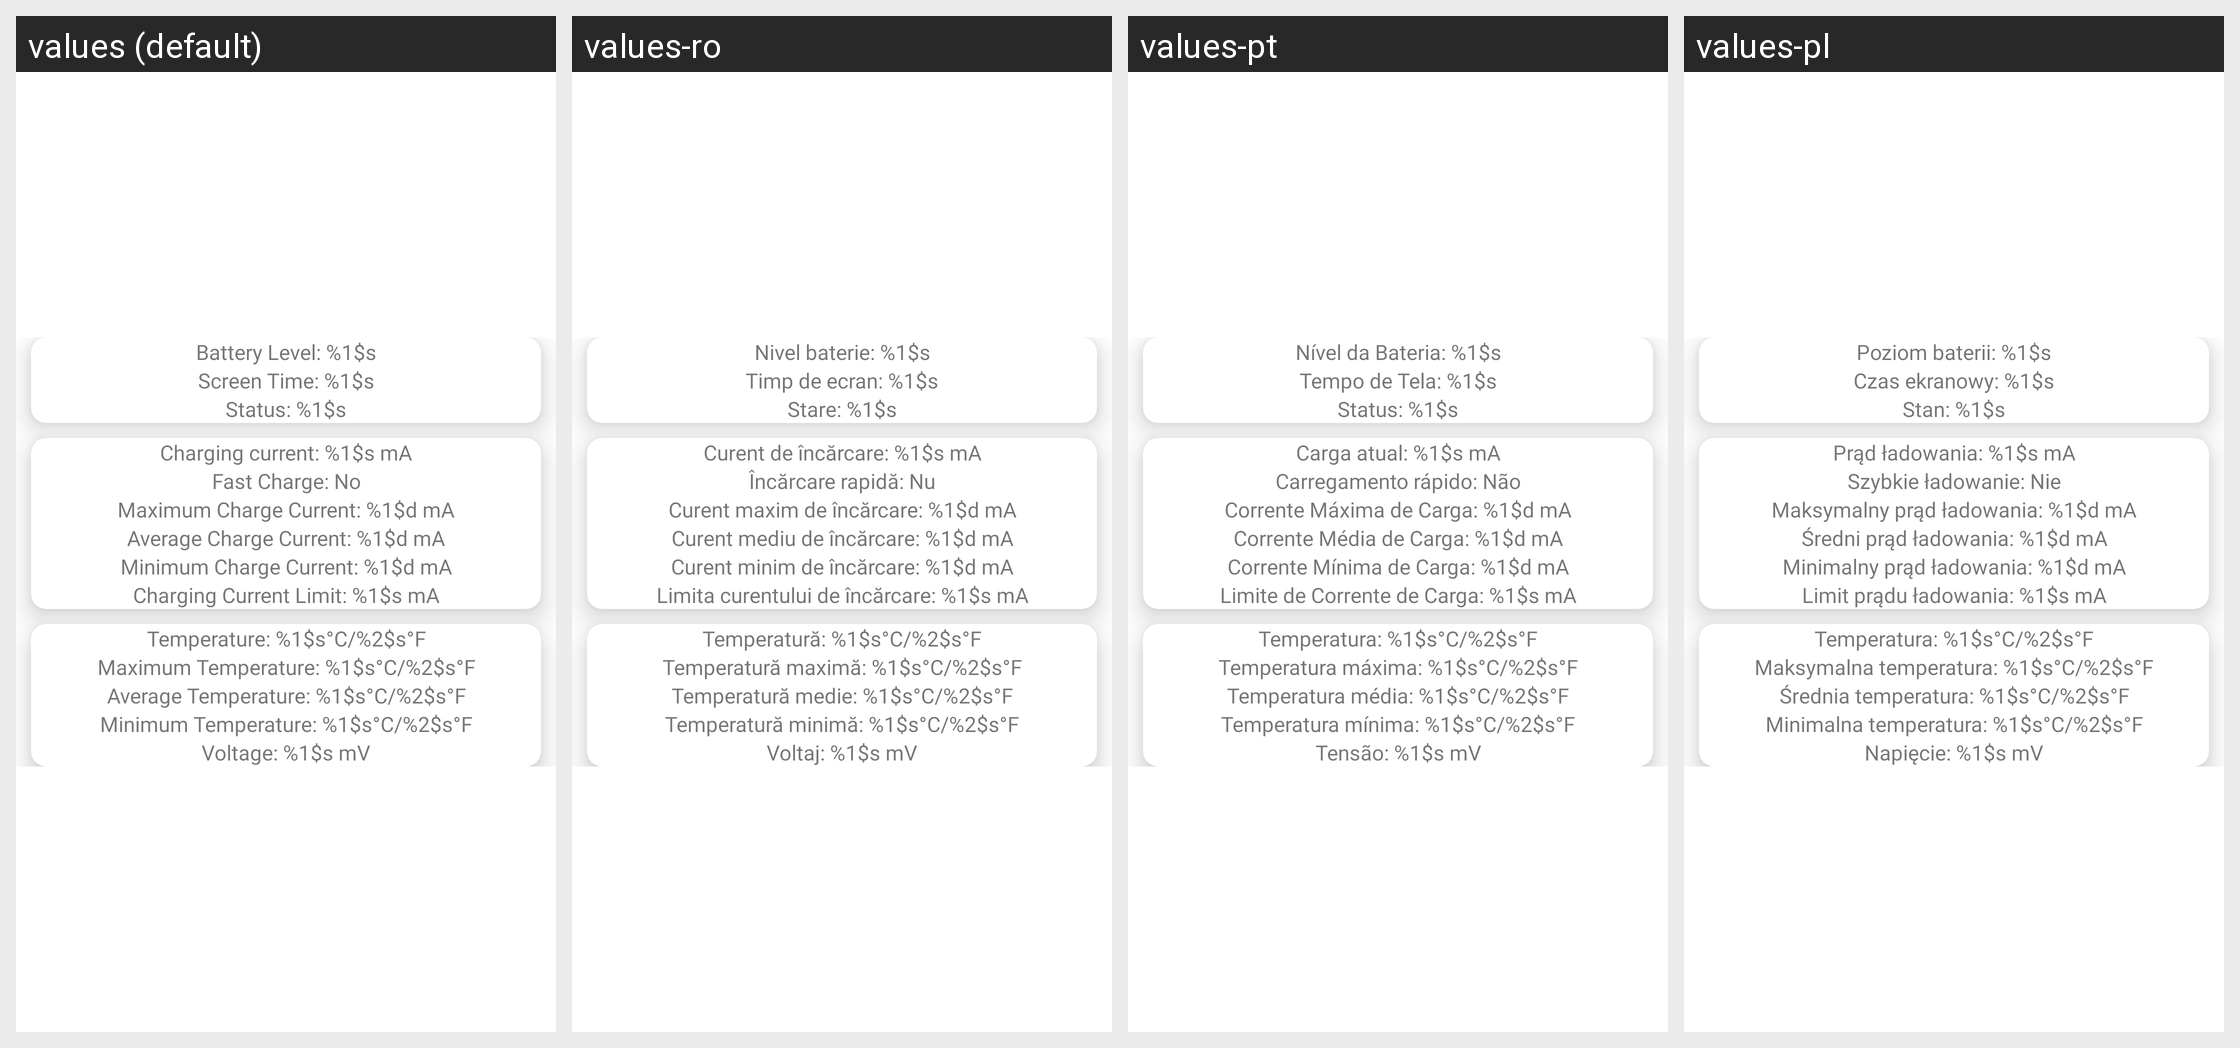

Locale-by-locale string values for the Android screen shown in this grid:
Android screen res/layout/charge_discharge_fragment.xml rendered under 4 locales, left to right: values (default), values-ro, values-pt, values-pl. Device: Nexus 5 (rendered at 1080×1920; each locale shown at half size, 540×960, under a caption strip naming it); theme AppTheme.
Other locales in the repository, not shown: values-be, values-bg, values-cs, values-de, values-el, values-es, values-fr, values-hi, values-in, values-is, values-it, values-kk, values-lt, values-lv, values-ru, values-sk, values-sl, values-sv, values-tr, values-uk.
Strings drawn on this screen, with the default value and each locale's value (text and hints the layout hard-codes, and strings that could not be matched under every locale, appear in the picture but are not listed):

battery_level
  values: Battery Level: %1$s
  values-ro: Nivel baterie: %1$s
  values-pt: Nível da Bateria: %1$s
  values-pl: Poziom baterii: %1$s

screen_time
  values: Screen Time: %1$s
  values-ro: Timp de ecran: %1$s
  values-pt: Tempo de Tela: %1$s
  values-pl: Czas ekranowy: %1$s

status
  values: Status: %1$s
  values-ro: Stare: %1$s
  values-pt: Status: %1$s
  values-pl: Stan: %1$s

charge_current
  values: Charging current: %1$s mA
  values-ro: Curent de încărcare: %1$s mA
  values-pt: Carga atual: %1$s mA
  values-pl: Prąd ładowania: %1$s mA

fast_charge_no
  values: Fast Charge: No
  values-ro: Încărcare rapidă: Nu
  values-pt: Carregamento rápido: Não
  values-pl: Szybkie ładowanie: Nie

max_charge_current
  values: Maximum Charge Current: %1$d mA
  values-ro: Curent maxim de încărcare: %1$d mA
  values-pt: Corrente Máxima de Carga: %1$d mA
  values-pl: Maksymalny prąd ładowania: %1$d mA

average_charge_current
  values: Average Charge Current: %1$d mA
  values-ro: Curent mediu de încărcare: %1$d mA
  values-pt: Corrente Média de Carga: %1$d mA
  values-pl: Średni prąd ładowania: %1$d mA

min_charge_current
  values: Minimum Charge Current: %1$d mA
  values-ro: Curent minim de încărcare: %1$d mA
  values-pt: Corrente Mínima de Carga: %1$d mA
  values-pl: Minimalny prąd ładowania: %1$d mA

charging_current_limit
  values: Charging Current Limit: %1$s mA
  values-ro: Limita curentului de încărcare: %1$s mA
  values-pt: Limite de Corrente de Carga: %1$s mA
  values-pl: Limit prądu ładowania: %1$s mA

temperature
  values: Temperature: %1$s°C/%2$s°F
  values-ro: Temperatură: %1$s°C/%2$s°F
  values-pt: Temperatura: %1$s°C/%2$s°F
  values-pl: Temperatura: %1$s°C/%2$s°F

maximum_temperature
  values: Maximum Temperature: %1$s°C/%2$s°F
  values-ro: Temperatură maximă: %1$s°C/%2$s°F
  values-pt: Temperatura máxima: %1$s°C/%2$s°F
  values-pl: Maksymalna temperatura: %1$s°C/%2$s°F

average_temperature
  values: Average Temperature: %1$s°C/%2$s°F
  values-ro: Temperatură medie: %1$s°C/%2$s°F
  values-pt: Temperatura média: %1$s°C/%2$s°F
  values-pl: Średnia temperatura: %1$s°C/%2$s°F

minimum_temperature
  values: Minimum Temperature: %1$s°C/%2$s°F
  values-ro: Temperatură minimă: %1$s°C/%2$s°F
  values-pt: Temperatura mínima: %1$s°C/%2$s°F
  values-pl: Minimalna temperatura: %1$s°C/%2$s°F

voltage
  values: Voltage: %1$s mV
  values-ro: Voltaj: %1$s mV
  values-pt: Tensão: %1$s mV
  values-pl: Napięcie: %1$s mV
